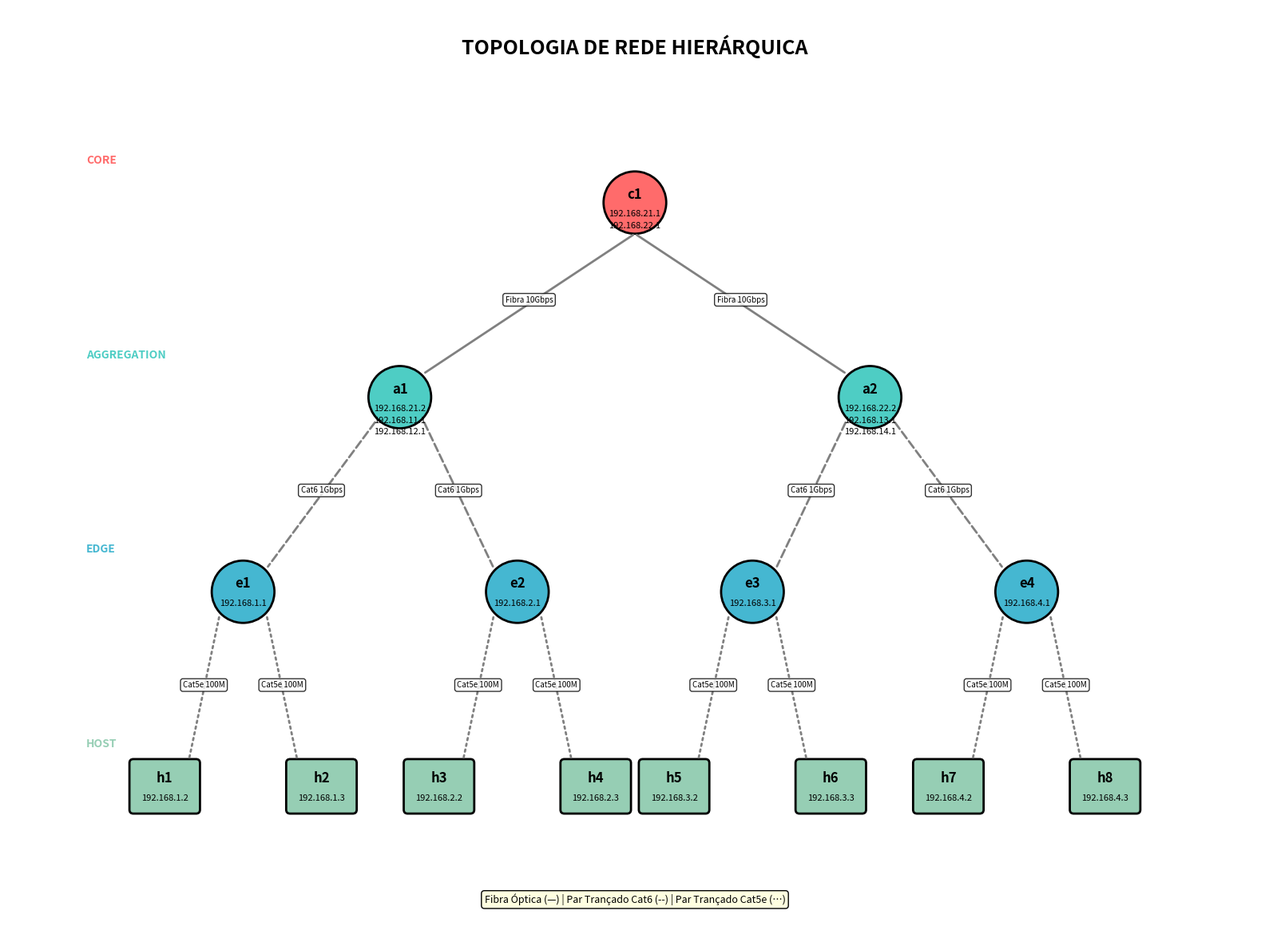

Python code for this plot:
"""
Gerador de Diagrama de Rede
Cria uma visualização gráfica da topologia hierárquica
"""

try:
    import matplotlib.pyplot as plt
    import matplotlib.patches as mpatches
    from matplotlib.patches import FancyBboxPatch, FancyArrowPatch
    MATPLOTLIB_AVAILABLE = True
except ImportError:
    MATPLOTLIB_AVAILABLE = False
    print("⚠️  matplotlib não está instalado. Gerando diagrama em texto...")


def generate_text_diagram():
    """Gera um diagrama em texto ASCII"""
    diagram = """
╔══════════════════════════════════════════════════════════════════════════════╗
║                    TOPOLOGIA DE REDE HIERÁRQUICA                             ║
╚══════════════════════════════════════════════════════════════════════════════╝

                            ┌──────────────┐
                            │   c1 (Core)  │
                            │ 192.168.21.1 │
                            │ 192.168.22.1 │
                            └──────┬───┬───┘
    ┌──────────────────────────────┘   └──────────────────────────────┐
    │ Fibra Óptica 10Gbps                        Fibra Óptica 10Gbps  │
    │                                                                  │
┌───┴────────────┐                                        ┌───────────┴────┐
│  a1 (Aggreg)   │                                        │  a2 (Aggreg)   │
│ 192.168.21.2   │                                        │ 192.168.22.2   │
│ 192.168.11.1   │                                        │ 192.168.13.1   │
│ 192.168.12.1   │                                        │ 192.168.14.1   │
└───┬────────┬───┘                                        └───┬────────┬───┘
    │        │                                                │        │
    │ Cat6   │ Cat6                                    Cat6   │        │ Cat6
    │ 1Gbps  │ 1Gbps                                   1Gbps  │        │ 1Gbps
    │        │                                                │        │
┌───┴────┐ ┌─┴────────┐                            ┌─────────┴─┐  ┌───┴──────┐
│   e1   │ │    e2    │                            │    e3     │  │    e4    │
│ (Edge) │ │  (Edge)  │                            │  (Edge)   │  │  (Edge)  │
│.1.1/28 │ │.2.1/28   │                            │.3.1/27    │  │.4.1/27   │
└┬──────┬┘ └┬────────┬┘                            └┬─────────┬┘  └┬────────┬┘
 │      │   │        │                              │         │    │        │
 │Cat5e │   │ Cat5e  │                              │ Cat5e   │    │ Cat5e  │
 │100M  │   │ 100M   │                              │ 100M    │    │ 100M   │
 │      │   │        │                              │         │    │        │
┌┴─┐  ┌─┴┐ ┌┴─┐    ┌─┴┐                           ┌┴─┐     ┌─┴┐  ┌┴─┐    ┌─┴┐
│h1│  │h2│ │h3│    │h4│                           │h5│     │h6│  │h7│    │h8│
├──┤  ├──┤ ├──┤    ├──┤                           ├──┤     ├──┤  ├──┤    ├──┤
│.2│  │.3│ │.2│    │.3│                           │.2│     │.3│  │.2│    │.3│
└──┘  └──┘ └──┘    └──┘                           └──┘     └──┘  └──┘    └──┘

════════════════════════════════════════════════════════════════════════════════

LEGENDA DE ENDEREÇOS:

┌─────────────────────────────────────────────────────────────────────────────┐
│ CAMADA CORE                                                                 │
├─────────────────────────────────────────────────────────────────────────────┤
│ c1: 192.168.21.1/30 (→a1), 192.168.22.1/30 (→a2)                          │
└─────────────────────────────────────────────────────────────────────────────┘

┌─────────────────────────────────────────────────────────────────────────────┐
│ CAMADA AGGREGATION                                                          │
├─────────────────────────────────────────────────────────────────────────────┤
│ a1: 192.168.11.1/30 (→e1), 192.168.12.1/30 (→e2), 192.168.21.2/30 (→c1)  │
│ a2: 192.168.13.1/30 (→e3), 192.168.14.1/30 (→e4), 192.168.22.2/30 (→c1)  │
└─────────────────────────────────────────────────────────────────────────────┘

┌─────────────────────────────────────────────────────────────────────────────┐
│ CAMADA EDGE                                                                 │
├─────────────────────────────────────────────────────────────────────────────┤
│ e1: 192.168.1.1/28 (hosts), 192.168.11.2/30 (→a1)                         │
│ e2: 192.168.2.1/28 (hosts), 192.168.12.2/30 (→a1)                         │
│ e3: 192.168.3.1/27 (hosts), 192.168.13.2/30 (→a2)                         │
│ e4: 192.168.4.1/27 (hosts), 192.168.14.2/30 (→a2)                         │
└─────────────────────────────────────────────────────────────────────────────┘

┌─────────────────────────────────────────────────────────────────────────────┐
│ CAMADA HOST                                                                 │
├─────────────────────────────────────────────────────────────────────────────┤
│ h1: 192.168.1.2/28  │  h2: 192.168.1.3/28   (Gateway: 192.168.1.1)         │
│ h3: 192.168.2.2/28  │  h4: 192.168.2.3/28   (Gateway: 192.168.2.1)         │
│ h5: 192.168.3.2/27  │  h6: 192.168.3.3/27   (Gateway: 192.168.3.1)         │
│ h7: 192.168.4.2/27  │  h8: 192.168.4.3/27   (Gateway: 192.168.4.1)         │
└─────────────────────────────────────────────────────────────────────────────┘

════════════════════════════════════════════════════════════════════════════════

TIPOS DE ENLACES:

  Core ↔ Aggregation:  Fibra Óptica - 10 Gbps
  Aggregation ↔ Edge:  Par Trançado Cat6 - 1 Gbps  
  Edge ↔ Host:         Par Trançado Cat5e - 100 Mbps

════════════════════════════════════════════════════════════════════════════════
"""
    return diagram


def generate_graphical_diagram():
    """Gera um diagrama gráfico usando matplotlib"""
    if not MATPLOTLIB_AVAILABLE:
        return None
    
    fig, ax = plt.subplots(1, 1, figsize=(16, 12))
    ax.set_xlim(0, 16)
    ax.set_ylim(0, 12)
    ax.axis('off')
    
    # Cores para diferentes camadas
    color_core = '#FF6B6B'
    color_agg = '#4ECDC4'
    color_edge = '#45B7D1'
    color_host = '#96CEB4'
    
    # Função para desenhar dispositivo
    def draw_device(x, y, label, ip_list, color, device_type='router'):
        if device_type == 'host':
            # Retângulo para host
            box = FancyBboxPatch((x-0.4, y-0.3), 0.8, 0.6,
                                boxstyle="round,pad=0.05", 
                                facecolor=color, edgecolor='black', linewidth=2)
        else:
            # Círculo para roteador
            circle = plt.Circle((x, y), 0.4, color=color, ec='black', linewidth=2)
            ax.add_patch(circle)
            box = None
        
        if box:
            ax.add_patch(box)
        
        # Label do dispositivo
        ax.text(x, y + 0.1, label, ha='center', va='center', 
                fontsize=12, fontweight='bold')
        
        # IPs
        y_offset = -0.15
        for ip in ip_list:
            ax.text(x, y + y_offset, ip, ha='center', va='center', 
                    fontsize=8, style='italic')
            y_offset -= 0.15
    
    # Função para desenhar link
    def draw_link(x1, y1, x2, y2, label='', style='-'):
        arrow = FancyArrowPatch((x1, y1), (x2, y2),
                               arrowstyle='-', 
                               linestyle=style,
                               linewidth=2, 
                               color='gray',
                               mutation_scale=20)
        ax.add_patch(arrow)
        
        if label:
            mid_x, mid_y = (x1 + x2) / 2, (y1 + y2) / 2
            ax.text(mid_x, mid_y, label, ha='center', va='bottom',
                   fontsize=7, bbox=dict(boxstyle='round', facecolor='white', alpha=0.8))
    
    # TÍTULO
    ax.text(8, 11.5, 'TOPOLOGIA DE REDE HIERÁRQUICA', 
            ha='center', va='center', fontsize=18, fontweight='bold')
    
    # CAMADA CORE (y=9.5)
    ax.text(1, 10, 'CORE', fontsize=10, fontweight='bold', color=color_core)
    draw_device(8, 9.5, 'c1', ['192.168.21.1', '192.168.22.1'], color_core)
    
    # CAMADA AGGREGATION (y=7)
    ax.text(1, 7.5, 'AGGREGATION', fontsize=10, fontweight='bold', color=color_agg)
    draw_device(5, 7, 'a1', ['192.168.21.2', '192.168.11.1', '192.168.12.1'], color_agg)
    draw_device(11, 7, 'a2', ['192.168.22.2', '192.168.13.1', '192.168.14.1'], color_agg)
    
    # Links Core-Aggregation
    draw_link(8, 9.1, 5.3, 7.3, 'Fibra 10Gbps')
    draw_link(8, 9.1, 10.7, 7.3, 'Fibra 10Gbps')
    
    # CAMADA EDGE (y=4.5)
    ax.text(1, 5, 'EDGE', fontsize=10, fontweight='bold', color=color_edge)
    draw_device(3, 4.5, 'e1', ['192.168.1.1'], color_edge)
    draw_device(6.5, 4.5, 'e2', ['192.168.2.1'], color_edge)
    draw_device(9.5, 4.5, 'e3', ['192.168.3.1'], color_edge)
    draw_device(13, 4.5, 'e4', ['192.168.4.1'], color_edge)
    
    # Links Aggregation-Edge
    draw_link(4.7, 6.7, 3.3, 4.8, 'Cat6 1Gbps', '--')
    draw_link(5.3, 6.7, 6.2, 4.8, 'Cat6 1Gbps', '--')
    draw_link(10.7, 6.7, 9.8, 4.8, 'Cat6 1Gbps', '--')
    draw_link(11.3, 6.7, 12.7, 4.8, 'Cat6 1Gbps', '--')
    
    # CAMADA HOST (y=2)
    ax.text(1, 2.5, 'HOST', fontsize=10, fontweight='bold', color=color_host)
    # Hosts sob e1
    draw_device(2, 2, 'h1', ['192.168.1.2'], color_host, 'host')
    draw_device(4, 2, 'h2', ['192.168.1.3'], color_host, 'host')
    # Hosts sob e2
    draw_device(5.5, 2, 'h3', ['192.168.2.2'], color_host, 'host')
    draw_device(7.5, 2, 'h4', ['192.168.2.3'], color_host, 'host')
    # Hosts sob e3
    draw_device(8.5, 2, 'h5', ['192.168.3.2'], color_host, 'host')
    draw_device(10.5, 2, 'h6', ['192.168.3.3'], color_host, 'host')
    # Hosts sob e4
    draw_device(12, 2, 'h7', ['192.168.4.2'], color_host, 'host')
    draw_device(14, 2, 'h8', ['192.168.4.3'], color_host, 'host')
    
    # Links Edge-Host
    draw_link(2.7, 4.2, 2.3, 2.3, 'Cat5e 100M', ':')
    draw_link(3.3, 4.2, 3.7, 2.3, 'Cat5e 100M', ':')
    draw_link(6.2, 4.2, 5.8, 2.3, 'Cat5e 100M', ':')
    draw_link(6.8, 4.2, 7.2, 2.3, 'Cat5e 100M', ':')
    draw_link(9.2, 4.2, 8.8, 2.3, 'Cat5e 100M', ':')
    draw_link(9.8, 4.2, 10.2, 2.3, 'Cat5e 100M', ':')
    draw_link(12.7, 4.2, 12.3, 2.3, 'Cat5e 100M', ':')
    draw_link(13.3, 4.2, 13.7, 2.3, 'Cat5e 100M', ':')
    
    # Legenda
    legend_y = 0.5
    ax.text(8, legend_y, 
            'Fibra Óptica (—) | Par Trançado Cat6 (--) | Par Trançado Cat5e (⋯)',
            ha='center', fontsize=9, 
            bbox=dict(boxstyle='round', facecolor='lightyellow'))
    
    plt.tight_layout()
    return fig


def main():
    """Função principal"""
    print("\n" + "="*80)
    print(" GERADOR DE DIAGRAMA DE REDE")
    print("="*80)
    
    # Gera diagrama em texto
    print("\n📊 Diagrama em Texto:")
    text_diagram = generate_text_diagram()
    print(text_diagram)
    
    # Salva diagrama em texto
    with open('diagrama_rede.txt', 'w', encoding='utf-8') as f:
        f.write(text_diagram)
    print("\n✓ Diagrama em texto salvo em: diagrama_rede.txt")
    
    # Tenta gerar diagrama gráfico
    if MATPLOTLIB_AVAILABLE:
        print("\n📊 Gerando diagrama gráfico...")
        fig = generate_graphical_diagram()
        if fig:
            fig.savefig('diagrama_rede.png', dpi=300, bbox_inches='tight')
            print("✓ Diagrama gráfico salvo em: diagrama_rede.png")
            
            # Pergunta se quer exibir
            try:
                plt.show()
            except:
                pass
    else:
        print("\n⚠️  Para gerar diagrama gráfico, instale matplotlib:")
        print("    pip install matplotlib")
    
    print("\n" + "="*80)


if __name__ == "__main__":
    main()
